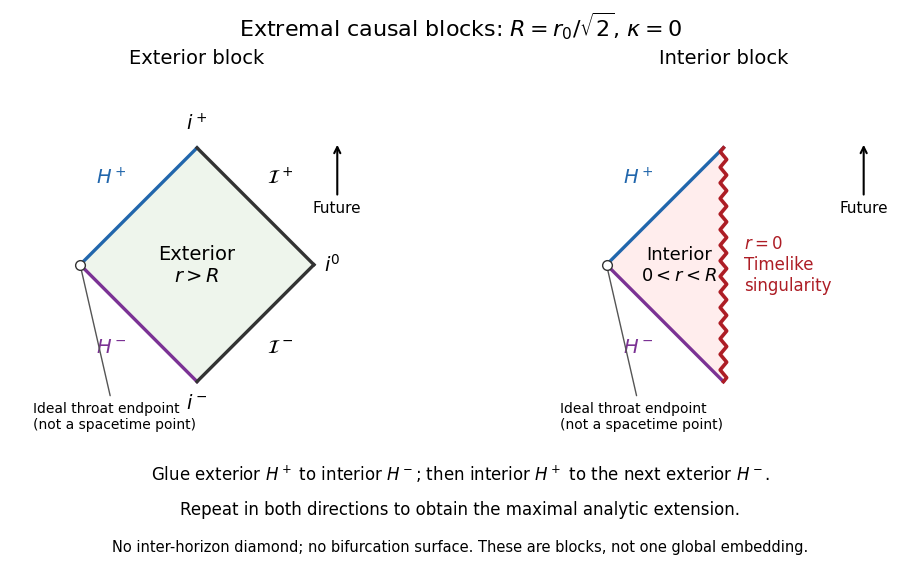

Reproduce this figure in Python. (Note: this script raises an exception after producing the figure.)
"""Original extremal conformal blocks and complete repeated gluing rule.
Python 3.14 / Matplotlib 3.10.7 / NumPy 2.3.5. Outputs same-base PNG to CWD.
Separate blocks deliberately avoid inventing a degenerate bifurcation point.
"""
import matplotlib
matplotlib.use('Agg')
import matplotlib.pyplot as plt
from matplotlib.patches import Polygon
from pathlib import Path
import numpy as np
plt.rcParams.update({'font.size':12,'font.family':'DejaVu Sans'})
fig,axes=plt.subplots(1,2,figsize=(10.6,6.2),dpi=100,facecolor='white')
future='#2166ac';past='#7b3294';singular='#ad1d25'
for ax in axes:
 ax.axis('off');ax.set_aspect('equal');ax.set_facecolor('white');ax.set_xlim(-1.6,1.6);ax.set_ylim(-1.45,1.60)
def edge(ax,a,b,col):ax.plot([a[0],b[0]],[a[1],b[1]],color=col,lw=2.4)
ax=axes[0]
ax.add_patch(Polygon([(-1,0),(0,-1),(1,0),(0,1)],facecolor='#eef5ec',edgecolor='none'))
edge(ax,(-1,0),(0,1),future);edge(ax,(-1,0),(0,-1),past)
edge(ax,(0,1),(1,0),'#333333');edge(ax,(0,-1),(1,0),'#333333')
ax.text(0,0,'Exterior\n'+r'$r>R$',ha='center',va='center',fontsize=14)
ax.text(-.73,.69,r'$H^+$',ha='center',color=future,fontsize=14)
ax.text(-.73,-.75,r'$H^-$',ha='center',color=past,fontsize=14)
ax.text(.71,.69,r'$\mathcal{I}^+$',ha='center',fontsize=14)
ax.text(.71,-.75,r'$\mathcal{I}^-$',ha='center',fontsize=14)
ax.text(1.16,0,r'$i^0$',ha='center',va='center',fontsize=14)
ax.text(0,1.15,r'$i^+$',ha='center',fontsize=14);ax.text(0,-1.23,r'$i^-$',ha='center',fontsize=14)
ax.set_title('Exterior block',fontsize=14,pad=10)
ax=axes[1]
ax.add_patch(Polygon([(-1,0),(0,-1),(0,1)],facecolor='#ffeded',edgecolor='none'))
edge(ax,(-1,0),(0,1),future);edge(ax,(-1,0),(0,-1),past)
y=np.linspace(-1,1,61);x=.028*np.sin(np.arange(61)*np.pi/2)
ax.plot(x,y,color=singular,lw=2.6)
ax.text(-.38,0,'Interior\n'+r'$0<r<R$',ha='center',va='center',fontsize=13)
ax.text(-.73,.69,r'$H^+$',ha='center',color=future,fontsize=14)
ax.text(-.73,-.75,r'$H^-$',ha='center',color=past,fontsize=14)
ax.text(.18,0,r'$r=0$'+'\nTimelike\nsingularity',ha='left',va='center',color=singular,fontsize=12)
ax.set_title('Interior block',fontsize=14,pad=10)
for ax in axes:
 ax.plot([-1],[0],marker='o',markerfacecolor='white',markeredgecolor='#333333',markersize=7,zorder=4)
 ax.annotate('Ideal throat endpoint\n(not a spacetime point)',xy=(-1,0),xytext=(-1.40,-1.40),fontsize=10,ha='left',arrowprops={'arrowstyle':'-','color':'#555555'})
 ax.annotate('Future',xy=(1.2,1.05),xytext=(1.2,.45),fontsize=11,ha='center',arrowprops={'arrowstyle':'->','lw':1.5})
fig.suptitle(r'Extremal causal blocks: $R=r_0/\sqrt{2}$, $\kappa=0$',fontsize=16,y=.965)
fig.text(.5,.205,r'Glue exterior $H^+$ to interior $H^-$; then interior $H^+$ to the next exterior $H^-$.',ha='center',fontsize=12)
fig.text(.5,.15,'Repeat in both directions to obtain the maximal analytic extension.',ha='center',fontsize=12)
fig.text(.5,.09,'No inter-horizon diamond; no bifurcation surface. These are blocks, not one global embedding.',ha='center',fontsize=10.5)
fig.subplots_adjust(left=.03,right=.97,bottom=.28,top=.855,wspace=.12)
fig.savefig(Path.cwd()/(Path(__file__).stem+'.png'),dpi=100,facecolor='white',transparent=False)
plt.close(fig)
